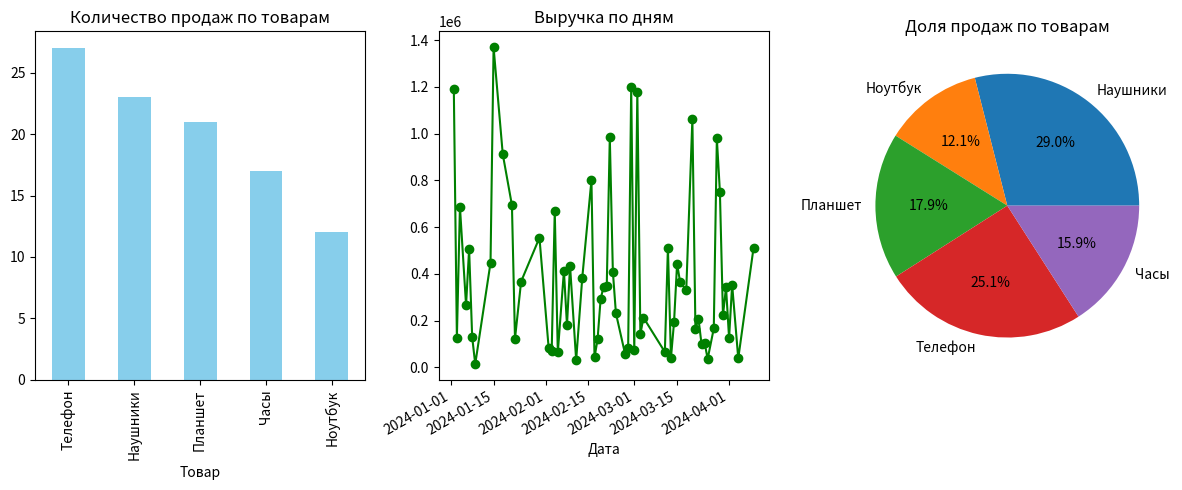

Generate this figure with matplotlib:
import numpy as np
import pandas as pd
import matplotlib.pyplot as plt

np.random.seed(42)
dates = pd.date_range(start="2024-01-01", periods=100)
products = ["Телефон", "Ноутбук", "Планшет", "Наушники", "Часы"]
sales_data = pd.DataFrame({
    "Дата": np.random.choice(dates, 100),
    "Товар": np.random.choice(products, 100),
    "Цена": np.random.randint(5000, 100000, 100),
    "Количество": np.random.randint(1, 10, 100)
})

sales_data["Сумма"] = sales_data["Цена"] * sales_data["Количество"]

avg_price = sales_data["Цена"].mean()
median_price = sales_data["Цена"].median()
max_price = sales_data["Цена"].max()
min_price = sales_data["Цена"].min()
total_revenue = sales_data["Сумма"].sum()

print(f"📊 Средняя цена: {avg_price:.2f}")
print(f"📊 Медианная цена: {median_price}")
print(f"📊 Макс. цена: {max_price}, Мин. цена: {min_price}")
print(f"📊 Общая выручка: {total_revenue}")

plt.figure(figsize=(12, 5))

plt.subplot(1, 3, 1)
sales_data["Товар"].value_counts().plot(kind="bar", color="skyblue")
plt.title("Количество продаж по товарам")

plt.subplot(1, 3, 2)
sales_data.groupby("Дата")["Сумма"].sum().plot(kind="line", marker="o", color="green")
plt.title("Выручка по дням")

plt.subplot(1, 3, 3)
sales_data.groupby("Товар")["Сумма"].sum().plot(kind="pie", autopct="%1.1f%%")
plt.title("Доля продаж по товарам")

plt.tight_layout()
plt.show()
